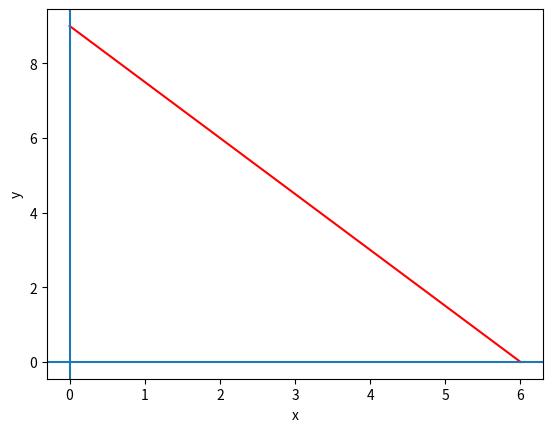

Write Python code to recreate this figure.
from matplotlib import pyplot as plt

print(8*"\n")

def plot():
    ############# Linear Equation of y = (3x - 4) / 2

    # Create a dataframe with an x column containing values from -10 to 10
    # df = pd.DataFrame({'x': range(-10, 11)})

    # Define slope and y-intercept
    # m = 1.5
    # yInt = -2

    # Add a y column by applying the slope-intercept equation to x
    # df['y'] = m*df['x'] + yInt
    # print(df)

    # Plot the line

    x = [0, 6]
    y = [9, 0]

    plt.plot(x, y, color="red")
    plt.xlabel('x')
    plt.ylabel('y')
    plt.axhline()
    plt.axvline()
    # plt.grid()

    # label the y and x - intercept

    # plot the slope from the y-intercept for 1x
    # mx = [0, 1]
    # my = [yInt, yInt + m]
    # plt.plot(mx,my, color='red', lw=5)
    plt.savefig('math.png')
    plt.show()


plot()